Run: headless pygame with SDL's dummy video driver; simulated clock (each Clock.tick advances the game by its frame time, no real sleeping); random seed 0; keys injected as events and as key.get_pressed() state; no mouse input; restart key C tapped at the start of phases 3 and 4.
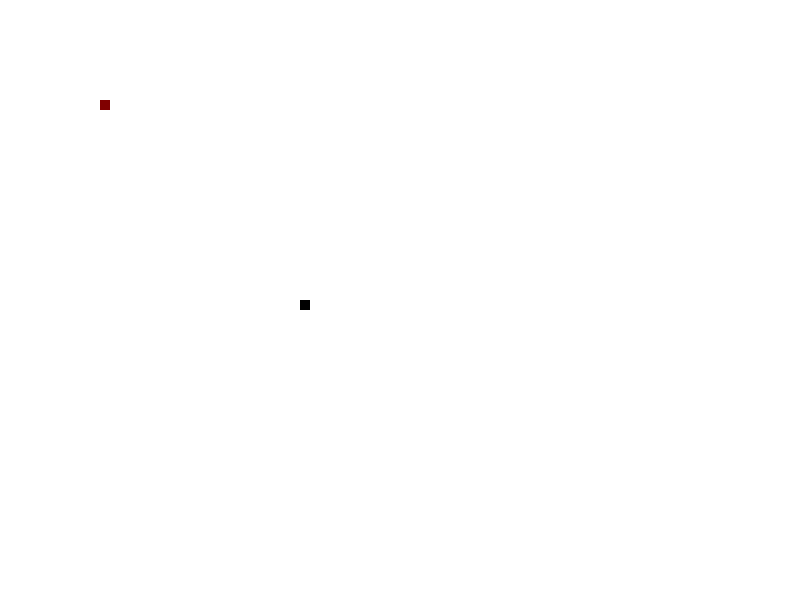
Frame 1 of 4 · flips 1–60 · no input
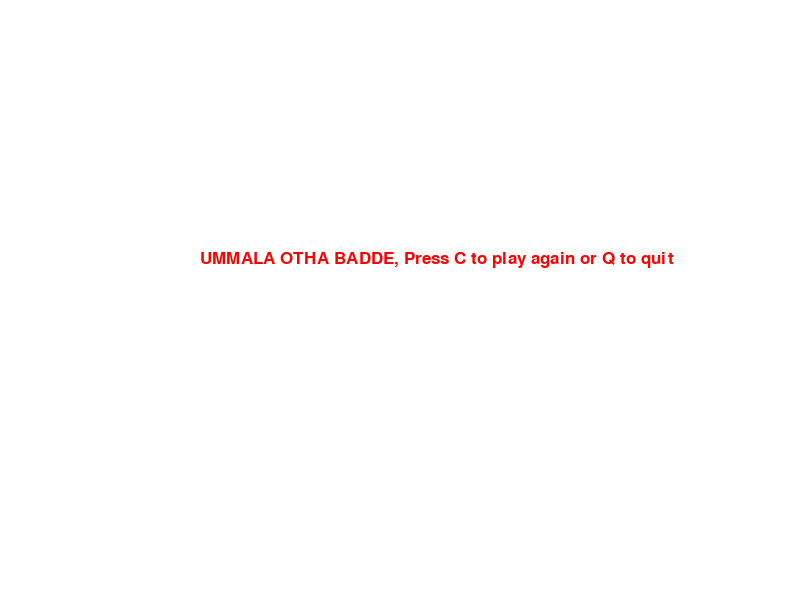
Frame 2 of 4 · flips 61–180 · tapped SPACE, RETURN · held RIGHT (→), D
Frame 3 of 4 · flips 181–300 · tapped C · held DOWN (↓), S · screen same as frame 1, image omitted
Frame 4 of 4 · flips 301–420 · tapped C · held LEFT (←), A, UP (↑), W · screen same as frame 2, image omitted

The pygame program that drew these frames:

import pygame
import time

pygame.init()

black = (0,0,0)
white = (255,255,255)
maroon = (128,0,0)
red = (255,0,0)


gameDisplay = pygame.display.set_mode((800,600))
pygame.display.set_caption('Slither')

clock = pygame.time.Clock()
font = pygame.font.SysFont(None, 25)
def message_to_screen(msg,colour):
        screen_text = font.render(msg, True, colour)
        gameDisplay.blit(screen_text, [200,250])


def gameLoop ():
    gameExit = False
    gameOver = False

    lead_x=300
    lead_y=300
    lead_x_change = 0
    lead_y_change = 0
    apple_x = 100
    apple_y = 100




    while not gameExit:

        while gameOver == True:
            gameDisplay.fill(white)
            message_to_screen("UMMALA OTHA BADDE, Press C to play again or Q to quit",red)
            pygame.display.update()

            for event in pygame.event.get():
                print(event)
                if event.type == pygame.KEYDOWN:
                    if event.key == pygame.K_q:
                            gameExit = True
                            gameOver = False
                    if event.key == pygame.K_c:
                            gameLoop()

                            
        for event in pygame.event.get():
            print(event)
            if event.type == pygame.QUIT:
                gameExit = True
            if event.type == pygame.KEYDOWN:
                if event.key == pygame.K_LEFT:
                    lead_x_change = -10
                    lead_y_change = 0 #REM
                elif event.key == pygame.K_RIGHT:
                    lead_x_change = 10
                    lead_y_change = 0 #REM
                elif event.key == pygame.K_UP:
                    lead_y_change = -10
                    lead_x_change = 0 #REM
                elif event.key == pygame.K_DOWN:
                    lead_y_change = 10
                    lead_x_change = 0 #REM
                elif event.key == pygame.K_ESCAPE: # THIS MAKES THE GAME CLOSE WITH ESCAPE. :)
                    gameExit = True
    # FOR MAKING THE SNAKE GO TILL YOU RELEASE THE KEY REMOVE THE QUOTATIONS BELOW. AND REMOVE THE *ENTIRE LINES* WITH #REM ABOVE. :)
            """if event.type == pygame.KEYUP:
                if event.key == pygame.K_LEFT:
                    lead_x_change = 0
                if event.key == pygame.K_RIGHT:
                    lead_x_change = 0
                if event.key == pygame.K_UP:
                    lead_y_change = 0
                if event.key == pygame.K_DOWN:
                    lead_y_change = 0"""
        lead_x += lead_x_change
        lead_y += lead_y_change
        gameDisplay.fill(white)
        pygame.draw.rect(gameDisplay, maroon, [apple_x,apple_y,10,10])
        pygame.draw.rect(gameDisplay, black, [lead_x,lead_y,10,10])
        pygame.display.update()
        if lead_x == apple_x and lead_y == apple_y:
            pygame.draw.rect(gameDisplay , white , [apple_x,apple_y,10,10])
        pygame.display.update()
        clock.tick(3)
        if lead_x >= 800 or lead_x <= 0 or lead_y <=0 or lead_y>=600:
            gameOver = True


    pygame.quit()
    quit()

gameLoop()
        
